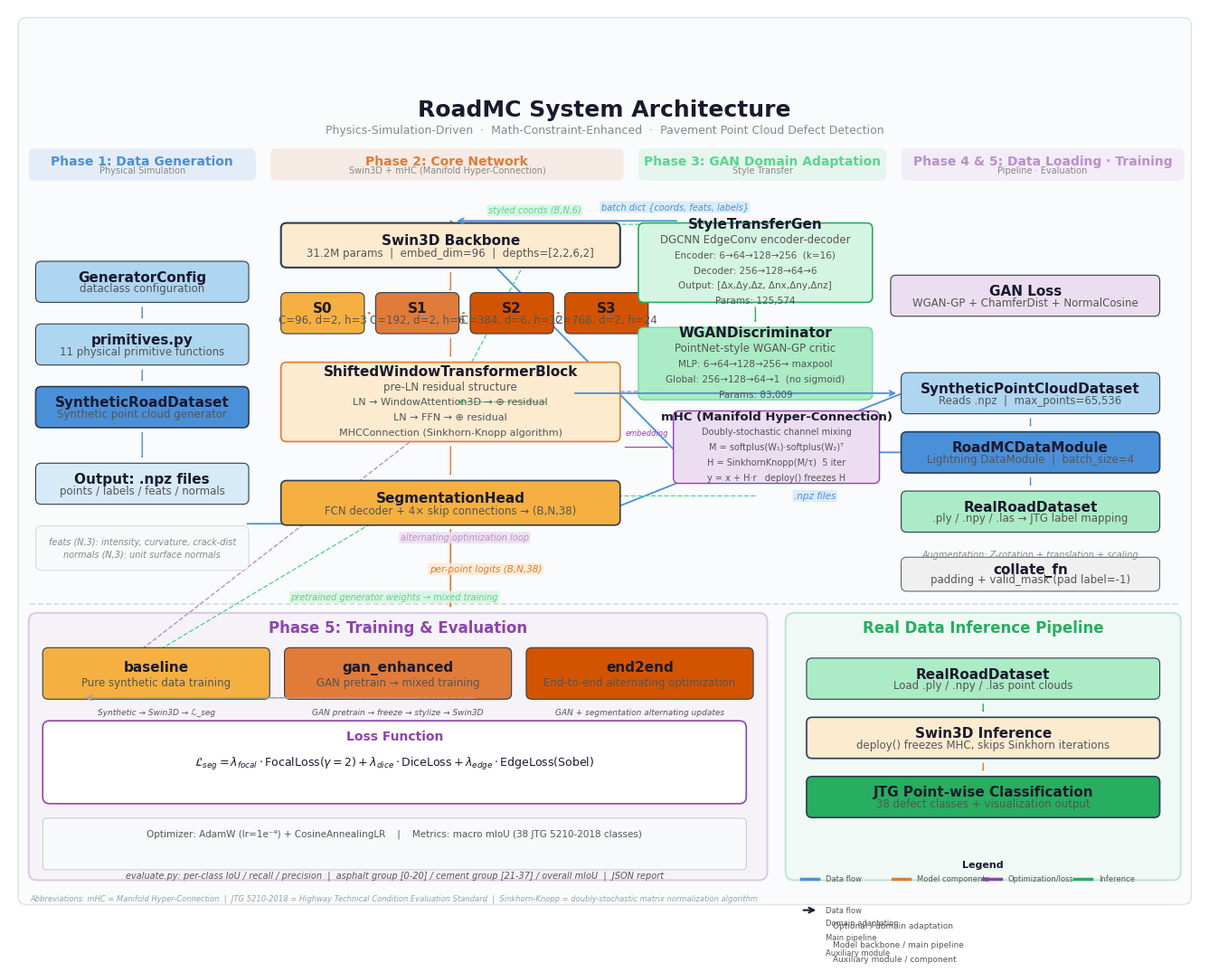

Reproduce this figure in Python. (Note: this script raises an exception after producing the figure.)
"""
RoadMC System Architecture Diagram Generator (v3)
Professional redesign following strict information visualization principles.

Design principles:
- Decouple architecture description from implementation details
- Strict color semantics (one color = one meaning)
- All arrows orthogonal (no diagonals)
- Three-level typography system
- Grid-aligned layout with uniform padding/gaps
- Academic presentation with legend and footnotes

Saves to docs/architecture.png for READMEs.
"""

import matplotlib
matplotlib.use("Agg")
import matplotlib.pyplot as plt
from matplotlib.patches import FancyBboxPatch, FancyArrowPatch
import numpy as np

# ── Global Config ────────────────────────────────────────────────────────────
plt.rcParams["font.sans-serif"] = ["Microsoft YaHei", "SimHei", "DejaVu Sans"]
plt.rcParams["axes.unicode_minus"] = False
plt.rcParams["mathtext.fontset"] = "dejavusans"

FIGSIZE = (17, 13)
DPI = 250
PAD = 0.15       # uniform block padding
GAP = 0.25       # uniform gap between blocks

# ── Color Semantics (strictly one color = one meaning) ───────────────────────
# Data flow / pipeline: Blue family
C_DATA_PRIMARY   = "#4A90D9"
C_DATA_SECONDARY = "#7FB3D9"
C_DATA_LIGHT     = "#AED6F1"
C_DATA_BG        = "#D6EAF8"

# Model components / network: Warm orange-red family
C_MODEL_PRIMARY   = "#E07B39"
C_MODEL_SECONDARY = "#D35400"
C_MODEL_LIGHT     = "#F5B041"
C_MODEL_BG        = "#FDEBD0"

# Optimization / loss / math: Purple family
C_OPT_PRIMARY   = "#8E44AD"
C_OPT_SECONDARY = "#BB8FCE"
C_OPT_LIGHT     = "#D2B4DE"
C_OPT_BG        = "#EBDEF0"

# Inference / deployment: Green family
C_INF_PRIMARY   = "#27AE60"
C_INF_SECONDARY = "#58D68D"
C_INF_LIGHT     = "#ABEBC6"
C_INF_BG        = "#D5F5E3"

# Neutral / structural
C_BORDER       = "#2C3E50"
C_TEXT_DARK    = "#1A1A2E"
C_TEXT_MID     = "#555555"
C_TEXT_LIGHT   = "#888888"
C_BG           = "#FAFBFC"
C_PANEL        = "#FFFFFF"
C_DIVIDER      = "#BDC3C7"
C_FOOTNOTE     = "#95A5A6"

# ── Figure Setup ─────────────────────────────────────────────────────────────
fig, ax = plt.subplots(1, 1, figsize=FIGSIZE, dpi=DPI)
ax.set_xlim(0, 17)
ax.set_ylim(0, 13)
ax.axis("off")
fig.patch.set_facecolor("white")
ax.set_facecolor("white")

# ── Helper Functions ─────────────────────────────────────────────────────────

def draw_box(x, y, w, h, facecolor, edgecolor=C_BORDER, lw=1.2, alpha=1.0, zorder=3,
             rounding=0.08):
    """Draw a rounded rectangle patch."""
    p = FancyBboxPatch(
        (x, y), w, h,
        boxstyle=f"round,pad=0.02,rounding_size={rounding}",
        facecolor=facecolor, edgecolor=edgecolor, lw=lw, zorder=zorder, alpha=alpha
    )
    ax.add_patch(p)
    return p

def draw_text(x, y, text, fontsize=8.5, fontweight="normal", color=C_TEXT_DARK,
              ha="center", va="center", zorder=4, style="normal"):
    """Draw text at position."""
    ax.text(x, y, text, fontsize=fontsize, fontweight=fontweight, color=color,
            ha=ha, va=va, zorder=zorder, style=style)

def draw_module_block(x, y, w, h, title, subtitle="", color=C_DATA_PRIMARY,
                      lw=1.2, alpha=1.0, zorder=3):
    """
    Draw a module block with L1 title and optional L2 subtitle.
    L1: bold, centered, dark text
    L2: normal, centered, mid-gray
    """
    draw_box(x, y, w, h, facecolor=color, edgecolor=C_BORDER, lw=lw, alpha=alpha, zorder=zorder)
    if subtitle:
        draw_text(x + w/2, y + h*0.62, title, fontsize=11, fontweight="bold",
                  color=C_TEXT_DARK, zorder=zorder+1)
        draw_text(x + w/2, y + h*0.32, subtitle, fontsize=8.5, fontweight="normal",
                  color=C_TEXT_MID, zorder=zorder+1)
    else:
        draw_text(x + w/2, y + h/2, title, fontsize=11, fontweight="bold",
                  color=C_TEXT_DARK, zorder=zorder+1)

def draw_multi_line_block(x, y, w, h, lines, color=C_DATA_LIGHT, edgecolor=C_BORDER,
                          lw=0.8, alpha=1.0, zorder=3):
    """
    Draw a block with multiple lines of text.
    First line: L1 style (bold, 11pt)
    Subsequent lines: L2 style (normal, 8.5pt)
    """
    draw_box(x, y, w, h, facecolor=color, edgecolor=edgecolor, lw=lw, alpha=alpha, zorder=zorder)
    n = len(lines)
    total_h = (n - 1) * 0.22
    start_y = y + h/2 + total_h/2
    for i, (txt, fs, fw, clr) in enumerate(lines):
        draw_text(x + w/2, start_y - i * 0.22, txt, fontsize=fs, fontweight=fw,
                  color=clr, zorder=zorder+1)

def draw_straight_arrow(x1, y1, x2, y2, color=C_DATA_PRIMARY, lw=1.3, style="->", zorder=2):
    """Draw a straight (vertical or horizontal) arrow."""
    arrow = FancyArrowPatch(
        (x1, y1), (x2, y2),
        arrowstyle=style, color=color, lw=lw,
        connectionstyle="arc3,rad=0",
        shrinkA=5, shrinkB=5,
        zorder=zorder
    )
    ax.add_patch(arrow)
    return arrow

def draw_ortho_arrow(x1, y1, x2, y2, color=C_DATA_PRIMARY, lw=1.3, style="->", zorder=2):
    """
    Draw an orthogonal arrow using manual polyline routing.
    Routes: horizontal from start to midpoint x, then vertical to end y.
    """
    if abs(x2 - x1) < 0.01 or abs(y2 - y1) < 0.01:
        return draw_straight_arrow(x1, y1, x2, y2, color, lw, style, zorder)

    # Use midpoint x for the turn point
    x_mid = (x1 + x2) / 2
    # Draw the polyline (two segments)
    ax.plot([x1, x_mid, x2], [y1, y1, y2], color=color, lw=lw,
            solid_capstyle="round", zorder=zorder)
    # Add arrowhead at the end
    ax.annotate("", xy=(x2, y2), xytext=(x_mid, y2),
                arrowprops=dict(arrowstyle=style, color=color, lw=lw,
                                connectionstyle="arc3,rad=0",
                                shrinkA=0, shrinkB=5),
                zorder=zorder+1)
    return None

def draw_dashed_arrow(x1, y1, x2, y2, color=C_DATA_PRIMARY, lw=1.0, zorder=2):
    """Draw a dashed orthogonal arrow using manual polyline routing."""
    if abs(x2 - x1) < 0.01 or abs(y2 - y1) < 0.01:
        arrow = FancyArrowPatch(
            (x1, y1), (x2, y2),
            arrowstyle="->", color=color, lw=lw,
            connectionstyle="arc3,rad=0",
            linestyle="dashed",
            shrinkA=5, shrinkB=5,
            zorder=zorder
        )
        ax.add_patch(arrow)
        return arrow

    x_mid = (x1 + x2) / 2
    ax.plot([x1, x_mid, x2], [y1, y1, y2], color=color, lw=lw,
            linestyle="dashed", solid_capstyle="round", zorder=zorder)
    ax.annotate("", xy=(x2, y2), xytext=(x_mid, y2),
                arrowprops=dict(arrowstyle="->", color=color, lw=lw,
                                connectionstyle="arc3,rad=0",
                                linestyle="dashed",
                                shrinkA=0, shrinkB=5),
                zorder=zorder+1)
    return None

def draw_arrow_label(x, y, text, fontsize=7.5, color=C_TEXT_MID, style="italic",
                     ha="center", va="center", zorder=5, bbox_color=None):
    """Draw a label on an arrow with optional background box."""
    if bbox_color:
        ax.text(x, y, text, fontsize=fontsize, color=color, ha=ha, va=va,
                zorder=zorder, style=style,
                bbox=dict(boxstyle="round,pad=0.15", facecolor=bbox_color,
                          edgecolor="none", alpha=0.85))
    else:
        ax.text(x, y, text, fontsize=fontsize, color=color, ha=ha, va=va,
                zorder=zorder, style=style)

def draw_phase_header(x, y, w, h, title, subtitle, color):
    """Draw a phase header with colored background."""
    draw_box(x, y, w, h, facecolor=color, edgecolor=color, lw=0, alpha=0.12, zorder=1)
    draw_text(x + w/2, y + h*0.6, title, fontsize=10, fontweight="bold",
              color=color, zorder=2)
    draw_text(x + w/2, y + h*0.3, subtitle, fontsize=7, fontweight="normal",
              color=C_TEXT_LIGHT, zorder=2)

def draw_annotation_box(x, y, w, h, lines, color=C_TEXT_LIGHT, fontsize=7, zorder=3):
    """Draw a side annotation box with L3 footnote-style text."""
    draw_box(x, y, w, h, facecolor="#F8F9FA", edgecolor=C_DIVIDER, lw=0.6,
             alpha=0.7, zorder=zorder)
    n = len(lines)
    total_h = (n - 1) * 0.18
    start_y = y + h/2 + total_h/2
    for i, txt in enumerate(lines):
        draw_text(x + w/2, start_y - i * 0.18, txt, fontsize=fontsize,
                  fontweight="normal", color=color, zorder=zorder+1, style="italic")

# ═════════════════════════════════════════════════════════════════════════════
# BACKGROUND PANEL
# ═════════════════════════════════════════════════════════════════════════════
draw_box(0.15, 0.15, 16.7, 12.7, facecolor=C_BG, edgecolor="#DEE2E6", lw=1.0,
         alpha=1.0, zorder=0, rounding=0.12)

# ═════════════════════════════════════════════════════════════════════════════
# TITLE
# ═════════════════════════════════════════════════════════════════════════════
draw_text(8.5, 11.55, "RoadMC System Architecture", fontsize=18, fontweight="bold",
          color=C_TEXT_DARK, zorder=5)
draw_text(8.5, 11.25,
          "Physics-Simulation-Driven  \u00b7  Math-Constraint-Enhanced  \u00b7  Pavement Point Cloud Defect Detection",
          fontsize=9, fontweight="normal", color=C_TEXT_LIGHT, zorder=5)

# ═════════════════════════════════════════════════════════════════════════════
# PHASE HEADERS (top row)
# ═════════════════════════════════════════════════════════════════════════════
draw_phase_header(0.3, 10.55, 3.2, 0.42, "Phase 1: Data Generation",
                  "Physical Simulation", C_DATA_PRIMARY)
draw_phase_header(3.75, 10.55, 5.0, 0.42, "Phase 2: Core Network",
                  "Swin3D + mHC (Manifold Hyper-Connection)", C_MODEL_PRIMARY)
draw_phase_header(9.0, 10.55, 3.5, 0.42, "Phase 3: GAN Domain Adaptation",
                  "Style Transfer", C_INF_SECONDARY)
draw_phase_header(12.75, 10.55, 4.0, 0.42, "Phase 4 & 5: Data Loading \u00b7 Training",
                  "Pipeline \u00b7 Evaluation", C_OPT_SECONDARY)

# ═════════════════════════════════════════════════════════════════════════════
# PHASE 1 — Data Generation (left column)
# ═════════════════════════════════════════════════════════════════════════════

# Module blocks
draw_module_block(0.4, 8.8, 3.0, 0.55, "GeneratorConfig",
                  "dataclass configuration", color=C_DATA_LIGHT, lw=0.8)
draw_module_block(0.4, 7.9, 3.0, 0.55, "primitives.py",
                  "11 physical primitive functions", color=C_DATA_LIGHT, lw=0.8)
draw_module_block(0.4, 7.0, 3.0, 0.55, "SyntheticRoadDataset",
                  "Synthetic point cloud generator", color=C_DATA_PRIMARY, lw=1.2)

# Vertical arrows between P1 modules
draw_straight_arrow(1.9, 8.8, 1.9, 8.45, color=C_DATA_PRIMARY, lw=1.0)
draw_straight_arrow(1.9, 7.9, 1.9, 7.55, color=C_DATA_PRIMARY, lw=1.0)

# Pipeline steps removed - information already in module blocks
# (GeneratorConfig, primitives.py, SyntheticRoadDataset contain the details)

# Output box
draw_module_block(0.4, 5.9, 3.0, 0.55, "Output: .npz files",
                  "points / labels / feats / normals", color=C_DATA_BG, lw=0.8)
draw_straight_arrow(1.9, 7.0, 1.9, 6.45, color=C_DATA_PRIMARY, lw=1.0)

# Feature channels detail (annotation) - below output box
draw_annotation_box(0.4, 4.95, 3.0, 0.6, [
    "feats (N,3): intensity, curvature, crack-dist",
    "normals (N,3): unit surface normals",
])

# ═════════════════════════════════════════════════════════════════════════════
# PHASE 2 — Core Network (center column)
# ═════════════════════════════════════════════════════════════════════════════

# Swin3D Backbone header
draw_module_block(3.9, 9.3, 4.8, 0.6, "Swin3D Backbone",
                  "31.2M params  |  embed_dim=96  |  depths=[2,2,6,2]",
                  color=C_MODEL_BG, lw=1.5)

# 4 Stage boxes (uniform grid)
stage_cfg = [
    ("S0", "C=96, d=2, h=3", C_MODEL_LIGHT),
    ("S1", "C=192, d=2, h=6", C_MODEL_PRIMARY),
    ("S2", "C=384, d=6, h=12", C_MODEL_SECONDARY),
    ("S3", "C=768, d=2, h=24", C_MODEL_SECONDARY),
]
stage_w = 1.15
stage_h = 0.55
stage_gap = 0.2
stage_start_x = 3.9
stage_y = 8.35
for i, (name, cfg, col) in enumerate(stage_cfg):
    x = stage_start_x + i * (stage_w + stage_gap)
    draw_module_block(x, stage_y, stage_w, stage_h, name, cfg,
                      color=col, lw=0.8)
    if i < 3:
        draw_straight_arrow(x + stage_w, stage_y + stage_h/2,
                           x + stage_w + stage_gap, stage_y + stage_h/2,
                           color=C_MODEL_PRIMARY, lw=1.2)

# Arrow from backbone to stages
draw_straight_arrow(6.3, 9.3, 6.3, 8.85, color=C_MODEL_PRIMARY, lw=1.0)

# Transformer Block
draw_multi_line_block(3.9, 6.8, 4.8, 1.1, [
    ("ShiftedWindowTransformerBlock", 11, "bold", C_TEXT_DARK),
    ("pre-LN residual structure", 8.5, "normal", C_TEXT_MID),
    ("LN \u2192 WindowAttention3D \u2192 \u2295 residual", 8, "normal", C_TEXT_MID),
    ("LN \u2192 FFN \u2192 \u2295 residual", 8, "normal", C_TEXT_MID),
    ("MHCConnection (Sinkhorn-Knopp algorithm)", 8, "normal", C_TEXT_MID),
], color=C_MODEL_BG, edgecolor=C_MODEL_PRIMARY, lw=1.2)

draw_straight_arrow(6.3, 8.35, 6.3, 7.9, color=C_MODEL_PRIMARY, lw=1.0)

# Segmentation Head
draw_module_block(3.9, 5.6, 4.8, 0.6, "SegmentationHead",
                  "FCN decoder + 4\u00d7 skip connections \u2192 (B,N,38)",
                  color=C_MODEL_LIGHT, lw=1.2)
draw_straight_arrow(6.3, 6.8, 6.3, 6.2, color=C_MODEL_PRIMARY, lw=1.0)

# Skip connections - already described in SegmentationHead subtitle

# MHC Detail box (side annotation) - repositioned to avoid arrow overlap
draw_multi_line_block(9.5, 6.2, 2.9, 1.0, [
    ("mHC (Manifold Hyper-Connection)", 9.5, "bold", C_TEXT_DARK),
    ("Doubly-stochastic channel mixing", 7, "normal", C_TEXT_MID),
    ("M = softplus(W\u2081)\u00b7softplus(W\u2082)\u1D40", 7, "normal", C_TEXT_MID),
    ("H = SinkhornKnopp(M/\u03c4)  5 iter", 7, "normal", C_TEXT_MID),
    ("y = x + H\u00b7r   deploy() freezes H", 7, "normal", C_TEXT_MID),
], color=C_OPT_BG, edgecolor=C_OPT_PRIMARY, lw=1.0)

# Arrow from transformer block to MHC
draw_straight_arrow(8.7, 6.7, 9.5, 6.7, color=C_OPT_PRIMARY, lw=0.8, style="->")
draw_arrow_label(9.1, 6.9, "embedding", fontsize=6, color=C_OPT_PRIMARY)

# ═════════════════════════════════════════════════════════════════════════════
# PHASE 3 — GAN Domain Adaptation (upper right)
# ═════════════════════════════════════════════════════════════════════════════

# Generator
draw_multi_line_block(9.0, 8.8, 3.3, 1.1, [
    ("StyleTransferGen", 11, "bold", C_TEXT_DARK),
    ("DGCNN EdgeConv encoder-decoder", 8.5, "normal", C_TEXT_MID),
    ("Encoder: 6\u219264\u2192128\u2192256  (k=16)", 7.5, "normal", C_TEXT_MID),
    ("Decoder: 256\u2192128\u219264\u21926", 7.5, "normal", C_TEXT_MID),
    ("Output: [\u0394x,\u0394y,\u0394z, \u0394nx,\u0394ny,\u0394nz]", 7.5, "normal", C_TEXT_MID),
    ("Params: 125,574", 7.5, "normal", C_TEXT_MID),
], color=C_INF_BG, edgecolor=C_INF_PRIMARY, lw=1.2)

# Discriminator
draw_multi_line_block(9.0, 7.4, 3.3, 1.0, [
    ("WGANDiscriminator", 11, "bold", C_TEXT_DARK),
    ("PointNet-style WGAN-GP critic", 8.5, "normal", C_TEXT_MID),
    ("MLP: 6\u219264\u2192128\u2192256\u2192 maxpool", 7.5, "normal", C_TEXT_MID),
    ("Global: 256\u2192128\u219264\u21921  (no sigmoid)", 7.5, "normal", C_TEXT_MID),
    ("Params: 83,009", 7.5, "normal", C_TEXT_MID),
], color=C_INF_LIGHT, edgecolor=C_INF_SECONDARY, lw=0.8)

# GAN internal arrows
draw_straight_arrow(10.65, 8.8, 10.65, 8.4, color=C_INF_PRIMARY, lw=1.0)
draw_straight_arrow(10.65, 7.4, 10.65, 7.8, color=C_INF_SECONDARY, lw=0.8, style="->")

# GAN Losses - positioned above discriminator, beside generator
draw_module_block(12.6, 8.6, 3.8, 0.55, "GAN Loss",
                  "WGAN-GP + ChamferDist + NormalCosine",
                  color=C_OPT_BG, lw=0.8)

# ═════════════════════════════════════════════════════════════════════════════
# PHASE 4 — Data Loading (mid right)
# ═════════════════════════════════════════════════════════════════════════════

draw_module_block(12.75, 7.2, 3.65, 0.55, "SyntheticPointCloudDataset",
                  "Reads .npz  |  max_points=65,536",
                  color=C_DATA_LIGHT, lw=0.8)

draw_module_block(12.75, 6.35, 3.65, 0.55, "RoadMCDataModule",
                  "Lightning DataModule  |  batch_size=4",
                  color=C_DATA_PRIMARY, lw=1.2)

draw_module_block(12.75, 5.5, 3.65, 0.55, "RealRoadDataset",
                  ".ply / .npy / .las \u2192 JTG label mapping",
                  color=C_INF_LIGHT, lw=0.8)

# Data augmentation note
draw_text(14.575, 5.15, "Augmentation: Z-rotation + translation + scaling",
          fontsize=7, color=C_TEXT_LIGHT, style="italic")

# Vertical arrows
draw_straight_arrow(14.575, 7.2, 14.575, 6.9, color=C_DATA_PRIMARY, lw=1.0)
draw_straight_arrow(14.575, 6.35, 14.575, 6.05, color=C_DATA_PRIMARY, lw=1.0)

# Collate detail
draw_module_block(12.75, 4.65, 3.65, 0.45, "collate_fn",
                  "padding + valid_mask (pad label=-1)",
                  color="#F0F0F0", lw=0.6)

# ═════════════════════════════════════════════════════════════════════════════
# CROSS-PHASE ARROWS (orthogonal routing)
# ═════════════════════════════════════════════════════════════════════════════

# P1 output \u2192 P4 SyntheticPointCloudDataset
# Route below SegmentationHead to avoid overlap
_p1_xmid = (3.4 + 12.75) / 2
ax.plot([3.4, _p1_xmid, 12.75], [5.6, 5.6, 7.475], color=C_DATA_PRIMARY, lw=1.3,
        solid_capstyle="round", zorder=2)
ax.annotate("", xy=(12.75, 7.475), xytext=(_p1_xmid, 7.475),
            arrowprops=dict(arrowstyle="->", color=C_DATA_PRIMARY, lw=1.3,
                            connectionstyle="arc3,rad=0", shrinkA=0, shrinkB=5), zorder=3)
draw_arrow_label(11.5, 6.0, ".npz files", fontsize=7.5, color=C_DATA_PRIMARY,
                 bbox_color=C_DATA_BG)

# P4 RoadMCDataModule \u2192 P2 Swin3D Backbone
# Route above all blocks
_p4_xmid = (12.75 + 6.3) / 2
ax.plot([12.75, _p4_xmid, 6.3], [6.625, 6.625, 9.95], color=C_DATA_PRIMARY, lw=1.3,
        solid_capstyle="round", zorder=2)
ax.annotate("", xy=(6.3, 9.95), xytext=(_p4_xmid, 9.95),
            arrowprops=dict(arrowstyle="->", color=C_DATA_PRIMARY, lw=1.3,
                            connectionstyle="arc3,rad=0", shrinkA=0, shrinkB=5), zorder=3)
draw_arrow_label(9.5, 10.15, "batch dict {coords, feats, labels}",
                 fontsize=7, color=C_DATA_PRIMARY, bbox_color=C_DATA_BG)

# P3 Generator \u2192 P2 (stylized coords) \u2014 dashed
# Route above backbone
_p3_xmid = (9.0 + 6.3) / 2
ax.plot([9.0, _p3_xmid, 6.3], [9.9, 9.9, 7.35], color=C_INF_SECONDARY, lw=1.0,
        linestyle="dashed", solid_capstyle="round", zorder=2)
ax.annotate("", xy=(6.3, 7.35), xytext=(_p3_xmid, 7.35),
            arrowprops=dict(arrowstyle="->", color=C_INF_SECONDARY, lw=1.0,
                            connectionstyle="arc3,rad=0", linestyle="dashed",
                            shrinkA=0, shrinkB=5), zorder=3)
draw_arrow_label(7.5, 10.1, "styled coords (B,N,6)", fontsize=7,
                 color=C_INF_SECONDARY, bbox_color=C_INF_BG)

# P2 SegmentationHead \u2192 Phase 5
draw_straight_arrow(6.3, 5.6, 6.3, 4.3, color=C_MODEL_PRIMARY, lw=1.3)
draw_arrow_label(6.8, 4.95, "per-point logits (B,N,38)", fontsize=7.5,
                 color=C_MODEL_PRIMARY, bbox_color=C_MODEL_BG)

# ═════════════════════════════════════════════════════════════════════════════
# PHASE 5 \u2014 Training & Evaluation (bottom-left)
# ═════════════════════════════════════════════════════════════════════════════

# Training panel
draw_box(0.3, 0.5, 10.5, 3.8, facecolor=C_OPT_BG, edgecolor=C_OPT_PRIMARY,
         lw=1.5, alpha=0.25, zorder=1, rounding=0.12)

draw_text(5.55, 4.1, "Phase 5: Training & Evaluation", fontsize=12,
          fontweight="bold", color=C_OPT_PRIMARY, zorder=5)

# 3 Training mode boxes (uniform grid)
modes = [
    ("baseline", "Pure synthetic data training",
     "Synthetic \u2192 Swin3D \u2192 \u2112_seg", C_MODEL_LIGHT),
    ("gan_enhanced", "GAN pretrain \u2192 mixed training",
     "GAN pretrain \u2192 freeze \u2192 stylize \u2192 Swin3D", C_MODEL_PRIMARY),
    ("end2end", "End-to-end alternating optimization",
     "GAN + segmentation alternating updates", C_MODEL_SECONDARY),
]
mode_w = 3.2
mode_h = 0.7
mode_gap = 0.25
mode_start_x = 0.5
mode_y = 3.1
for i, (name, desc, flow, col) in enumerate(modes):
    x = mode_start_x + i * (mode_w + mode_gap)
    draw_module_block(x, mode_y, mode_w, mode_h, name, desc,
                      color=col, lw=0.8)
    draw_text(x + mode_w/2, mode_y - 0.15, flow, fontsize=6.5,
              color=C_TEXT_MID, ha="center", va="top", style="italic")

# Loss function box
draw_box(0.5, 1.6, 10.0, 1.15, facecolor=C_PANEL, edgecolor=C_OPT_PRIMARY,
         lw=1.2, zorder=3, rounding=0.1)

draw_text(5.5, 2.55, "Loss Function", fontsize=10, fontweight="bold",
          color=C_OPT_PRIMARY, zorder=4)

# Loss formula using mathtext
loss_formula = (
    r"$\mathcal{L}_{seg} = \lambda_{focal} \cdot \mathrm{FocalLoss}(\gamma=2) "
    r"+ \lambda_{dice} \cdot \mathrm{DiceLoss} "
    r"+ \lambda_{edge} \cdot \mathrm{EdgeLoss}(\mathrm{Sobel})$"
)
draw_text(5.5, 2.15, loss_formula, fontsize=9, fontweight="normal",
          color=C_TEXT_DARK, zorder=4)

# Optimizer & metrics (separate bottom bar)
draw_box(0.5, 0.65, 10.0, 0.7, facecolor="#F8F9FA", edgecolor=C_DIVIDER,
         lw=0.6, zorder=3, rounding=0.06)

draw_text(5.5, 1.15,
          "Optimizer: AdamW (lr=1e\u207b\u2074) + CosineAnnealingLR    |    "
          "Metrics: macro mIoU (38 JTG 5210-2018 classes)",
          fontsize=7.5, color=C_TEXT_MID, zorder=4)

# Evaluate box
draw_text(5.5, 0.55,
          "evaluate.py: per-class IoU / recall / precision  |  "
          "asphalt group [0-20] / cement group [21-37] / overall mIoU  |  JSON report",
          fontsize=7, color=C_TEXT_MID, ha="center", style="italic")

# ═════════════════════════════════════════════════════════════════════════════
# REAL DATA INFERENCE PIPELINE (bottom-right)
# ═════════════════════════════════════════════════════════════════════════════

# Inference panel (equal height to training panel)
draw_box(11.1, 0.5, 5.6, 3.8, facecolor=C_INF_BG, edgecolor=C_INF_PRIMARY,
         lw=1.5, alpha=0.25, zorder=1, rounding=0.12)

draw_text(13.9, 4.1, "Real Data Inference Pipeline", fontsize=12,
          fontweight="bold", color=C_INF_PRIMARY, zorder=5)

# Inference flow boxes
draw_module_block(11.4, 3.1, 5.0, 0.55, "RealRoadDataset",
                  "Load .ply / .npy / .las point clouds",
                  color=C_INF_LIGHT, lw=0.8)

draw_module_block(11.4, 2.25, 5.0, 0.55, "Swin3D Inference",
                  "deploy() freezes MHC, skips Sinkhorn iterations",
                  color=C_MODEL_BG, lw=1.2)

draw_module_block(11.4, 1.4, 5.0, 0.55, "JTG Point-wise Classification",
                  "38 defect classes + visualization output",
                  color=C_INF_PRIMARY, lw=1.2)

# Vertical arrows
draw_straight_arrow(13.9, 3.1, 13.9, 2.8, color=C_INF_PRIMARY, lw=1.0)
draw_straight_arrow(13.9, 2.25, 13.9, 1.95, color=C_MODEL_PRIMARY, lw=1.0)

# ═════════════════════════════════════════════════════════════════════════════
# GAN \u2192 Phase 5 COUPLING ARROWS (dashed, explicit)
# ═════════════════════════════════════════════════════════════════════════════

# Dashed arrow: GAN pretrained weights \u2192 mixed training
# Route far left, below SegmentationHead
_gan1_xmid = (10.65 + 1.0) / 2
ax.plot([10.65, _gan1_xmid, 1.0], [6.0, 6.0, 3.1], color=C_INF_SECONDARY, lw=1.0,
        linestyle="dashed", solid_capstyle="round", zorder=2)
ax.annotate("", xy=(1.0, 3.1), xytext=(_gan1_xmid, 3.1),
            arrowprops=dict(arrowstyle="->", color=C_INF_SECONDARY, lw=1.0,
                            connectionstyle="arc3,rad=0", linestyle="dashed",
                            shrinkA=0, shrinkB=5), zorder=3)
draw_arrow_label(5.5, 4.55, "pretrained generator weights \u2192 mixed training",
                 fontsize=7, color=C_INF_SECONDARY, bbox_color=C_INF_BG,
                 style="italic")

# Dashed arrow: alternating optimization loop
# Route above the first dashed arrow
_gan2_xmid = (12.3 + 1.0) / 2
ax.plot([12.3, _gan2_xmid, 1.0], [7.5, 7.5, 3.1], color=C_OPT_SECONDARY, lw=1.0,
        linestyle="dashed", solid_capstyle="round", zorder=2)
ax.annotate("", xy=(1.0, 3.1), xytext=(_gan2_xmid, 3.1),
            arrowprops=dict(arrowstyle="->", color=C_OPT_SECONDARY, lw=1.0,
                            connectionstyle="arc3,rad=0", linestyle="dashed",
                            shrinkA=0, shrinkB=5), zorder=3)
draw_arrow_label(6.5, 5.4, "alternating optimization loop",
                 fontsize=7, color=C_OPT_SECONDARY, bbox_color=C_OPT_BG,
                 style="italic")

# (Single dashed arrow for alternating optimization loop already drawn above)

# ═════════════════════════════════════════════════════════════════════════════
# HORIZONTAL DIVIDER between architecture and training/inference
# ═════════════════════════════════════════════════════════════════════════════
ax.plot([0.3, 16.7], [4.45, 4.45], color=C_DIVIDER, lw=1.2, linestyle="--",
        zorder=1, alpha=0.6)

# ═════════════════════════════════════════════════════════════════════════════
# LEGEND (bottom-right corner, inside inference panel area)
# ════════════════════════════════════════════════════════════════════════════
legend_x = 11.3
legend_y = 0.2
legend_w = 5.2
legend_h = 0.3

# Legend title
draw_text(legend_x + legend_w/2, legend_y + legend_h + 0.2, "Legend",
          fontsize=8, fontweight="bold", color=C_TEXT_DARK, zorder=5)

# Legend items - horizontal layout
legend_items = [
    (C_DATA_PRIMARY, "Data flow"),
    (C_MODEL_PRIMARY, "Model components"),
    (C_OPT_PRIMARY, "Optimization/loss"),
    (C_INF_PRIMARY, "Inference"),
]
for i, (color, label) in enumerate(legend_items):
    lx = legend_x + i * 1.3
    ly = legend_y + legend_h
    ax.plot([lx, lx + 0.25], [ly, ly], color=color, lw=2.5, zorder=5)
    draw_text(lx + 0.35, ly, label, fontsize=6, color=C_TEXT_MID,
              ha="left", va="center", zorder=5)

# Arrow style legend
arrow_legend_y = legend_y - 0.15
ax.annotate("", xy=(legend_x + 0.25, arrow_legend_y),
            xytext=(legend_x, arrow_legend_y),
            arrowprops=dict(arrowstyle="->", color=C_TEXT_DARK, lw=1.5,
                            connectionstyle="arc3,rad=0"), zorder=5)
draw_text(legend_x + 0.35, arrow_legend_y, "Data flow", fontsize=6,
          color=C_TEXT_MID, ha="left", va="center", zorder=5)

ax.annotate("", xy=(legend_x + 0.25, arrow_legend_y - 0.18),
            xytext=(legend_x, arrow_legend_y - 0.18),
            arrowprops=dict(arrowstyle="->", color=C_TEXT_DARK, lw=1.0,
                            connectionstyle="arc3,rad=0", linestyle="dashed"), zorder=5)
draw_text(legend_x + 0.35, arrow_legend_y - 0.18, "Domain adaptation", fontsize=6,
          color=C_TEXT_MID, ha="left", va="center", zorder=5)

# Border style legend
border_legend_y = arrow_legend_y - 0.4
draw_box(legend_x, border_legend_y - 0.06, 0.25, 0.12,
         facecolor="none", edgecolor=C_TEXT_DARK, lw=1.5, zorder=5)
draw_text(legend_x + 0.35, border_legend_y, "Main pipeline", fontsize=6,
          color=C_TEXT_MID, ha="left", va="center", zorder=5)

draw_box(legend_x, border_legend_y - 0.22, 0.25, 0.12,
         facecolor="none", edgecolor=C_TEXT_DARK, lw=0.8, zorder=5)
draw_text(legend_x + 0.35, border_legend_y - 0.22, "Auxiliary module", fontsize=6,
          color=C_TEXT_MID, ha="left", va="center", zorder=5)

ax.annotate("", xy=(legend_x + 0.3, arrow_legend_y - 0.22),
            xytext=(legend_x, arrow_legend_y - 0.22),
            arrowprops=dict(arrowstyle="->", color=C_TEXT_DARK, lw=1.0,
                            connectionstyle="arc3,rad=0", linestyle="dashed"), zorder=5)
draw_text(legend_x + 0.45, arrow_legend_y - 0.22, "Optional / domain adaptation", fontsize=6.5,
          color=C_TEXT_MID, ha="left", va="center", zorder=5)

# Border style legend
border_legend_y = arrow_legend_y - 0.5
draw_box(legend_x, border_legend_y - 0.08, 0.3, 0.16,
         facecolor="none", edgecolor=C_TEXT_DARK, lw=1.5, zorder=5)
draw_text(legend_x + 0.45, border_legend_y, "Model backbone / main pipeline", fontsize=6.5,
          color=C_TEXT_MID, ha="left", va="center", zorder=5)

draw_box(legend_x, border_legend_y - 0.28, 0.3, 0.16,
         facecolor="none", edgecolor=C_TEXT_DARK, lw=0.8, zorder=5)
draw_text(legend_x + 0.45, border_legend_y - 0.2, "Auxiliary module / component", fontsize=6.5,
          color=C_TEXT_MID, ha="left", va="center", zorder=5)

# ═════════════════════════════════════════════════════════════════════════════
# FOOTNOTES (bottom-left)
# ═════════════════════════════════════════════════════════════════════════════
footnote_y = 0.15
footnote_x = 0.3
draw_text(footnote_x, footnote_y,
          "Abbreviations: mHC = Manifold Hyper-Connection  |  "
          "JTG 5210-2018 = Highway Technical Condition Evaluation Standard  |  "
          "Sinkhorn-Knopp = doubly-stochastic matrix normalization algorithm",
          fontsize=6, color=C_FOOTNOTE, ha="left", va="bottom", style="italic", zorder=5)

# ═════════════════════════════════════════════════════════════════════════════
# SAVE
# ═════════════════════════════════════════════════════════════════════════════
plt.savefig("docs/architecture.png", dpi=DPI, bbox_inches="tight",
            facecolor="white", edgecolor="none", pad_inches=0.1)
print(f"[PASS] docs/architecture.png generated ({DPI} dpi, {FIGSIZE[0]}x{FIGSIZE[1]})")
